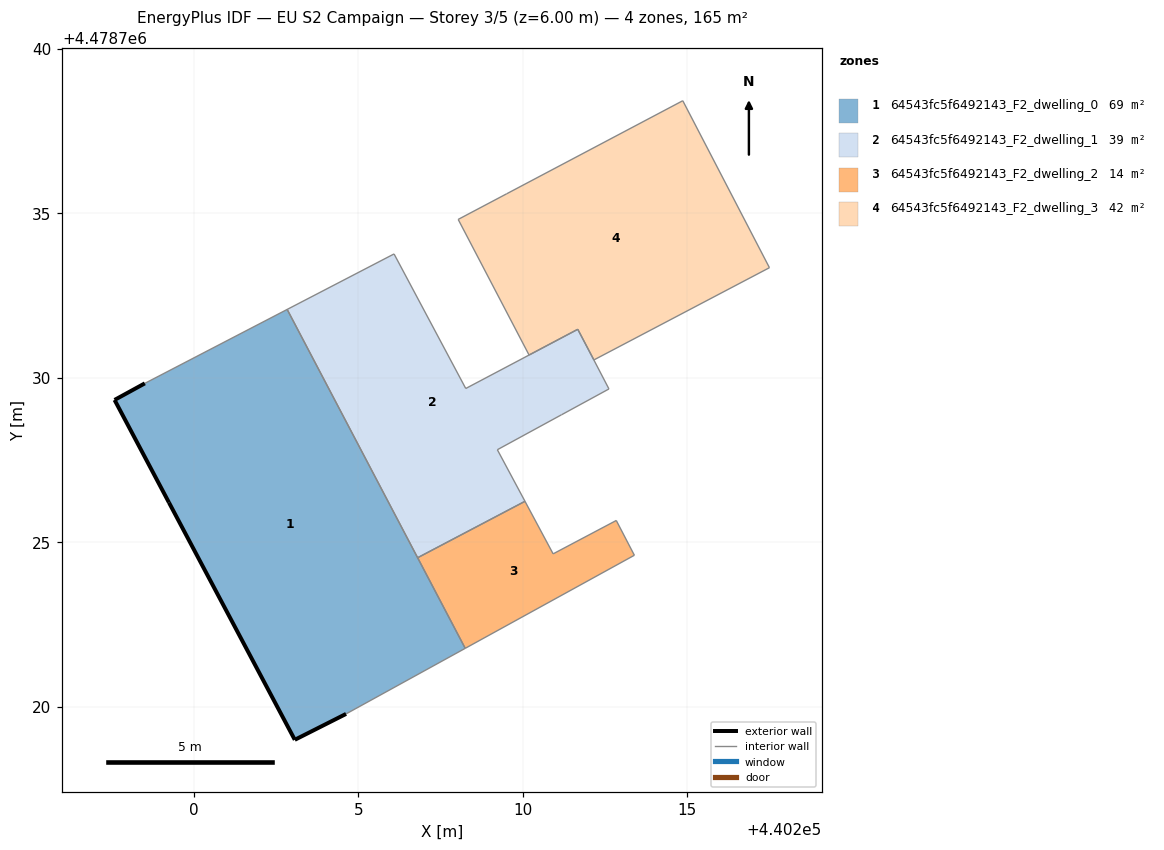
=== STOREY PLAN SPEC (per zone: floor XY polygon, exterior-wall plan segments, windows/doors) ===
zone 1: 64543fc5f6492143_F2_dwelling_0  (69.1 m²)
  floor: (440208.25, 4478721.78) (440202.83, 4478732.08) (440198.50, 4478729.83) (440197.58, 4478729.33) (440199.24, 4478726.21) (440203.06, 4478719.00) (440204.62, 4478719.78)
  exterior wall: (440197.58, 4478729.33) – (440198.50, 4478729.83)  [1.0 m]
  exterior wall: (440204.62, 4478719.78) – (440203.06, 4478719.00)  [1.7 m]
  exterior wall: (440203.06, 4478719.00) – (440199.24, 4478726.21)  [8.2 m]
  exterior wall: (440199.24, 4478726.21) – (440197.58, 4478729.33)  [3.5 m]
  interior walls: 3
zone 2: 64543fc5f6492143_F2_dwelling_1  (39.3 m²)
  floor: (440210.06, 4478726.25) (440209.22, 4478727.82) (440211.17, 4478728.88) (440211.17, 4478728.88) (440212.62, 4478729.67) (440212.10, 4478730.65) (440211.67, 4478731.47) (440211.67, 4478731.48) (440210.19, 4478730.70) (440210.18, 4478730.69) (440208.26, 4478729.68) (440206.08, 4478733.77) (440202.83, 4478732.08) (440206.80, 4478724.53)
  interior walls: 14
zone 3: 64543fc5f6492143_F2_dwelling_2  (14.0 m²)
  floor: (440213.39, 4478724.61) (440212.84, 4478725.67) (440210.92, 4478724.65) (440210.06, 4478726.25) (440206.80, 4478724.53) (440208.25, 4478721.78)
  interior walls: 6
zone 4: 64543fc5f6492143_F2_dwelling_3  (42.3 m²)
  floor: (440217.50, 4478733.35) (440214.86, 4478738.43) (440209.50, 4478735.60) (440208.03, 4478734.82) (440210.19, 4478730.70) (440211.67, 4478731.48) (440212.16, 4478730.55)
  interior walls: 7

=== DERIVED (storey summary) ===
Building: EU S2 Campaign
Storey: 3 of 5  (floor level z = 6.00 m)
Storey gross floor area: 164.7 m²
Zones on this storey: 4
  - 64543fc5f6492143_F2_dwelling_0: floor 69.1 m²; exterior wall 14.5 m (43.5 m²); WWR 0.0%
  - 64543fc5f6492143_F2_dwelling_1: floor 39.3 m²
  - 64543fc5f6492143_F2_dwelling_2: floor 14.0 m²
  - 64543fc5f6492143_F2_dwelling_3: floor 42.3 m²
Zone adjacency (shared interzone walls):
  - 64543fc5f6492143_F2_dwelling_1 ↔ 64543fc5f6492143_F2_dwelling_3